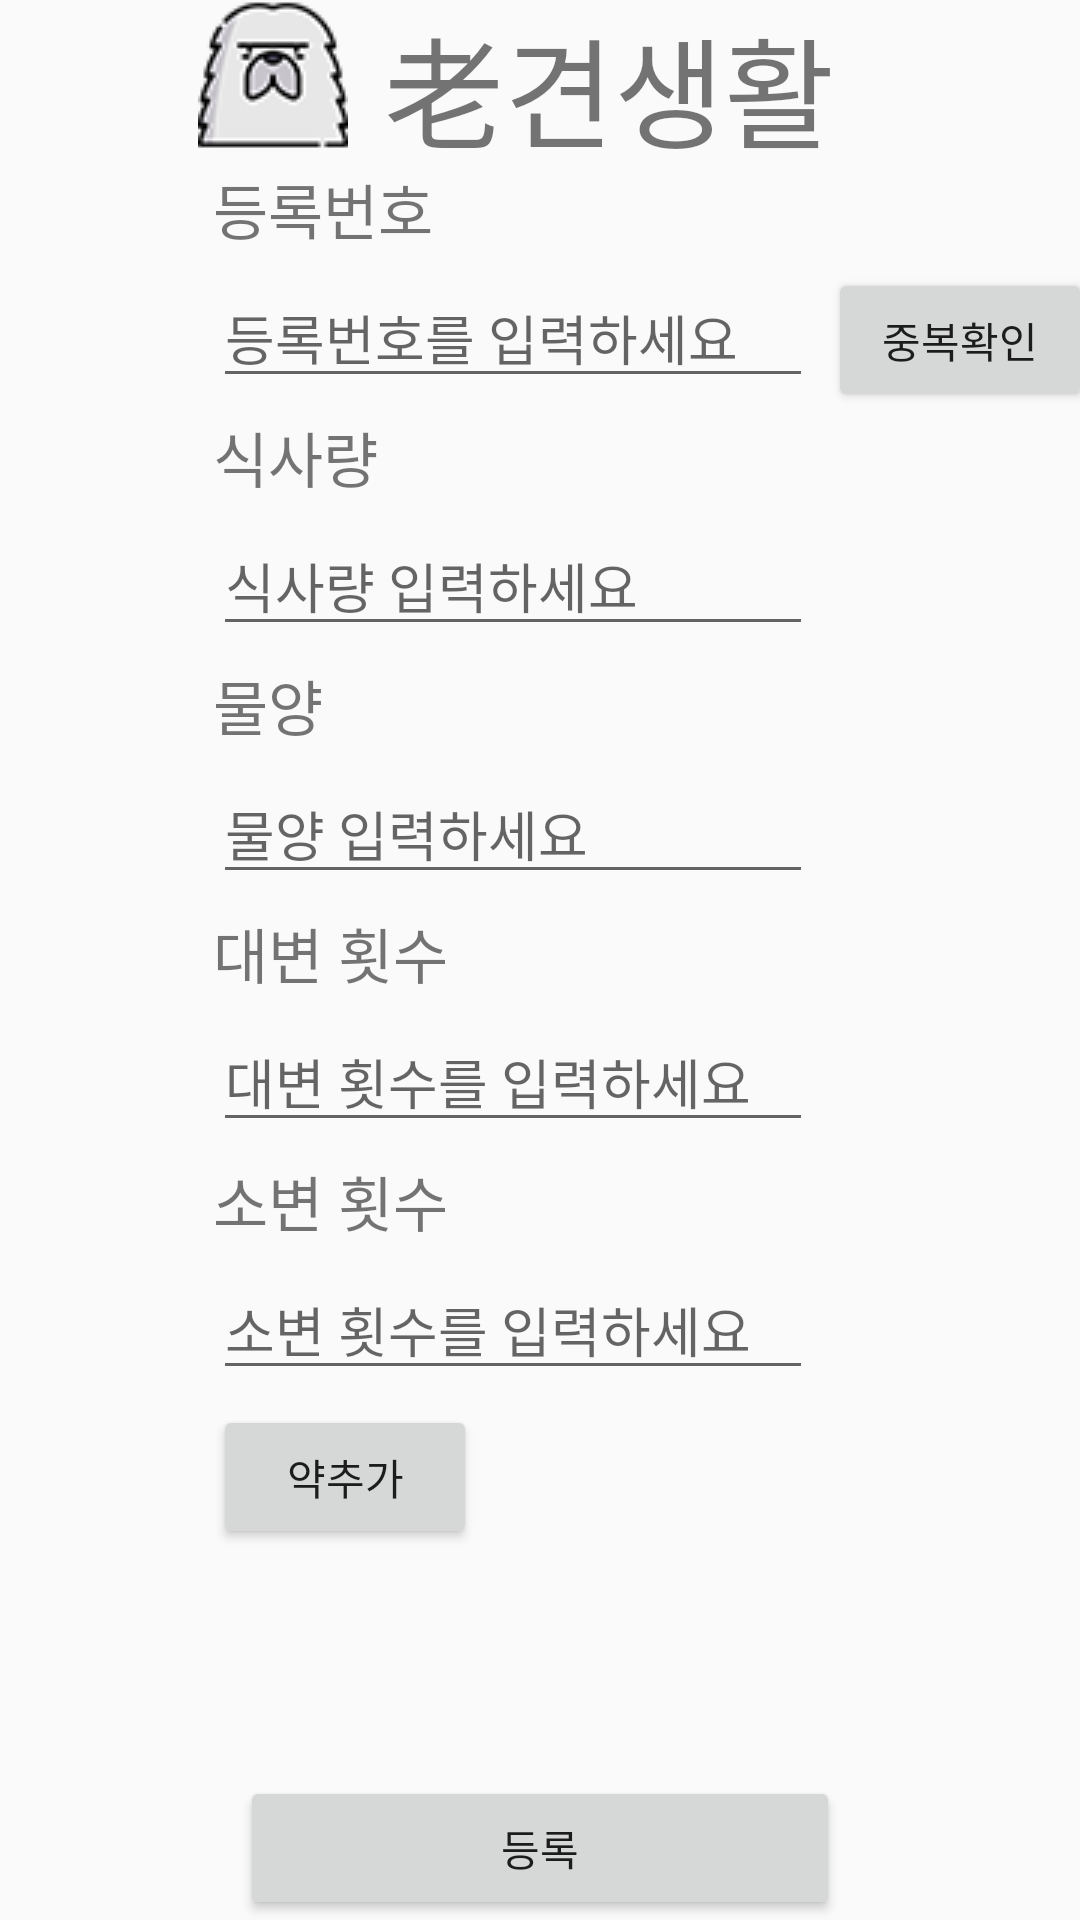

The Android layout XML behind this screen, and the referenced resources:
<!-- AndroidManifest.xml: application theme Theme.AppCompat.Light.NoActionBar -->
<!-- res/layout/join.xml -->
<?xml version="1.0" encoding="utf-8"?>

<androidx.constraintlayout.widget.ConstraintLayout xmlns:android="http://schemas.android.com/apk/res/android"
    xmlns:app="http://schemas.android.com/apk/res-auto"
    android:layout_width="match_parent"
    android:layout_height="match_parent">

    <ImageView
        android:id="@+id/ti_logo"
        android:layout_width="wrap_content"
        android:layout_height="wrap_content"
        app:layout_constraintLeft_toLeftOf="@+id/start"
        app:layout_constraintTop_toTopOf="parent"
        android:src="@drawable/logo"/>

    <TextView
        android:id="@+id/title"
        android:layout_width="wrap_content"
        android:layout_height="wrap_content"
        android:layout_marginLeft="12dp"
        android:text="@string/app_name"
        android:textSize="40sp"
        app:layout_constraintLeft_toRightOf="@+id/ti_logo"
        app:layout_constraintTop_toTopOf="parent" />
    <TextView
        android:id="@+id/id"
        android:layout_margin="5dp"
        android:layout_width="wrap_content"
        android:layout_height="wrap_content"
        app:layout_constraintTop_toBottomOf="@+id/ti_logo"
        app:layout_constraintLeft_toLeftOf="@+id/start"
        android:layout_marginTop="20dp"
        android:text="등록번호"
        android:textSize="20sp"/>
    <EditText
        android:layout_margin="5dp"
        android:id="@+id/id_in"
        android:layout_width="200dp"
        android:layout_height="wrap_content"
        app:layout_constraintLeft_toLeftOf="@+id/start"
        app:layout_constraintTop_toBottomOf="@+id/id"
        android:hint="등록번호를 입력하세요"/>
    <Button
        android:id="@+id/check"
        android:layout_margin="5dp"
        android:layout_width="wrap_content"
        android:layout_height="wrap_content"
        app:layout_constraintLeft_toRightOf="@+id/id_in"
        app:layout_constraintTop_toBottomOf="@+id/id"
        android:text="중복확인"/>

    <TextView
        android:id="@+id/eat"
        android:layout_margin="5dp"
        android:layout_width="wrap_content"
        android:layout_height="wrap_content"
        android:text="식사량"
        android:textSize="20sp"
        app:layout_constraintLeft_toLeftOf="@+id/start"
        app:layout_constraintTop_toBottomOf="@+id/id_in" />

    <EditText
        android:id="@+id/eat_in"
        android:layout_margin="5dp"
        android:layout_width="200dp"
        android:layout_height="wrap_content"
        app:layout_constraintLeft_toLeftOf="@+id/start"
        app:layout_constraintTop_toBottomOf="@+id/eat"
        android:hint="식사량 입력하세요"/>

    <TextView
        android:id="@+id/drink"
        android:layout_margin="5dp"
        android:layout_width="wrap_content"
        android:layout_height="wrap_content"
        android:text="물양"
        android:textSize="20sp"
        app:layout_constraintLeft_toLeftOf="@+id/start"
        app:layout_constraintTop_toBottomOf="@+id/eat_in" />

    <EditText
        android:id="@+id/drink_in"
        android:layout_margin="5dp"
        android:layout_width="200dp"
        android:layout_height="wrap_content"
        app:layout_constraintLeft_toLeftOf="@+id/start"
        app:layout_constraintTop_toBottomOf="@+id/drink"
        android:hint="물양 입력하세요"/>

    <TextView
        android:id="@+id/poop"
        android:layout_margin="5dp"
        android:layout_width="wrap_content"
        android:layout_height="wrap_content"
        android:text="대변 횟수"
        android:textSize="20sp"
        app:layout_constraintLeft_toLeftOf="@+id/start"
        app:layout_constraintTop_toBottomOf="@+id/drink_in" />

    <EditText
        android:id="@+id/poop_in"
        android:layout_margin="5dp"
        android:layout_width="200dp"
        android:layout_height="wrap_content"
        app:layout_constraintLeft_toLeftOf="@+id/start"
        app:layout_constraintTop_toBottomOf="@+id/poop"
        android:hint="대변 횟수를 입력하세요"/>
    <TextView
        android:id="@+id/pee"
        android:layout_margin="5dp"
        android:layout_width="wrap_content"
        android:layout_height="wrap_content"
        android:text="소변 횟수"
        android:textSize="20sp"
        app:layout_constraintLeft_toLeftOf="@+id/start"
        app:layout_constraintTop_toBottomOf="@+id/poop_in" />

    <EditText
        android:id="@+id/pee_in"
        android:layout_margin="5dp"
        android:layout_width="200dp"
        android:layout_height="wrap_content"
        app:layout_constraintLeft_toLeftOf="@+id/start"
        app:layout_constraintTop_toBottomOf="@+id/pee"
        android:hint="소변 횟수를 입력하세요"/>

    <Button
        android:id="@+id/medicine"
        android:layout_margin="5dp"
        android:layout_width="wrap_content"
        android:layout_height="wrap_content"
        app:layout_constraintLeft_toLeftOf="@+id/start"
        app:layout_constraintTop_toBottomOf="@+id/pee_in"
        android:text="약추가"/>

    <Button
        android:id="@+id/join"
        app:layout_constraintBottom_toBottomOf="parent"
        app:layout_constraintLeft_toLeftOf="parent"
        app:layout_constraintRight_toRightOf="parent"
        android:layout_width="200dp"
        android:layout_height="wrap_content"
        android:text="등록"/>


    <androidx.constraintlayout.widget.Guideline
        android:id="@+id/center"
        android:layout_width="wrap_content"
        android:layout_height="wrap_content"
        android:orientation="vertical"
        app:layout_constraintGuide_begin="205dp" />

    <androidx.constraintlayout.widget.Guideline
        android:id="@+id/start"
        android:layout_width="wrap_content"
        android:layout_height="wrap_content"
        android:orientation="vertical"
        app:layout_constraintGuide_begin="66dp" />


</androidx.constraintlayout.widget.ConstraintLayout>
<!-- resources referenced by this layout -->
<resources>
  <!-- drawable logo: png bitmap (drawable-v24, 3846 bytes) -->
  <string name="app_name">老견생활</string>
</resources>
